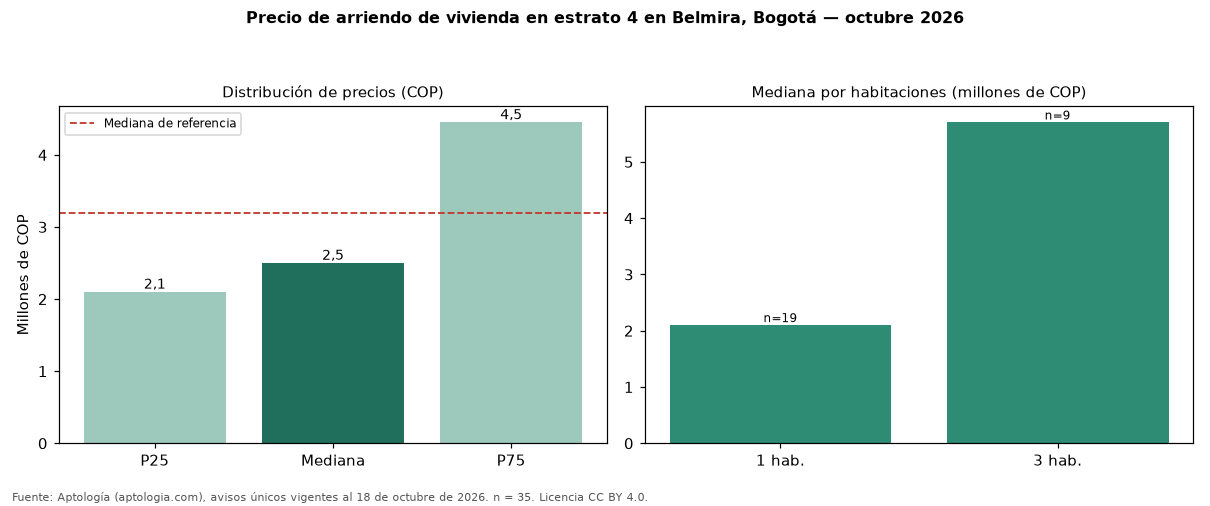

The table this chart was drawn from, first rows:
seccion, metrica, valor_cop, n
precio, p25, 2100000, 35
precio, mediana, 2500000, 35
precio, p75, 4450000, 35
cop_por_m2, p25, 38999, 35
cop_por_m2, mediana, 47244, 35
cop_por_m2, p75, 51556, 35
area, area_mediana_m2, 50.0, 35
habitaciones, 1, 2100000, 19
habitaciones, 2, 3000000, 4
habitaciones, 3, 5700000, 9
habitaciones, 4+, 6490000, 3
administracion, mediana, 451500, 24
estrato, moda, 4, 
parqueadero, porcentaje_con_parqueadero, 97.1, 35
referencia, mediana_referencia, 3200000, 47
referencia, mediana_cop_por_m2_referencia, 47244, 47
